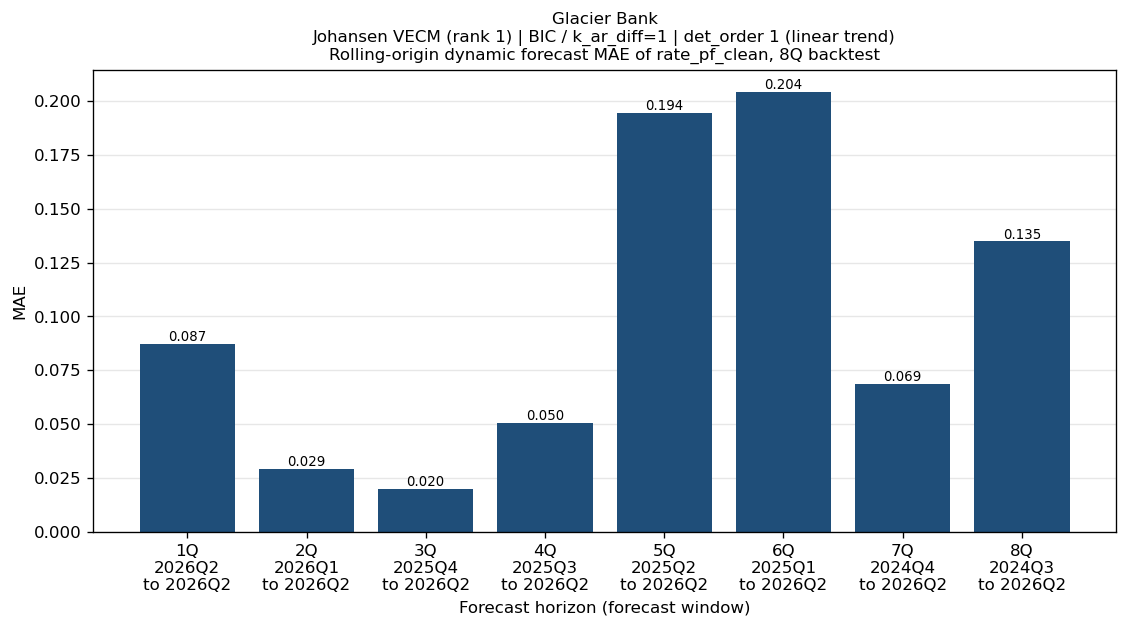

The file beside this chart, header and first rows:
bank_name, test_name, IC/selected lag, trend type, horizon_q, origin, start, end, n_obs, mae, naive_mae
Glacier Bank, Johansen VECM (rank 1), BIC / k_ar_diff=1, det_order 1 (linear trend), 1Q, 2026Q1, 2026Q2, 2026Q2, 1, 0.0872, 0.008156
Glacier Bank, Johansen VECM (rank 1), BIC / k_ar_diff=1, det_order 1 (linear trend), 2Q, 2025Q4, 2026Q1, 2026Q2, 2, 0.02916, 0.1071
Glacier Bank, Johansen VECM (rank 1), BIC / k_ar_diff=1, det_order 1 (linear trend), 3Q, 2025Q3, 2025Q4, 2026Q2, 3, 0.01995, 0.1022
Glacier Bank, Johansen VECM (rank 1), BIC / k_ar_diff=1, det_order 1 (linear trend), 4Q, 2025Q2, 2025Q3, 2026Q2, 4, 0.05048, 0.08204
Glacier Bank, Johansen VECM (rank 1), BIC / k_ar_diff=1, det_order 1 (linear trend), 5Q, 2025Q1, 2025Q2, 2026Q2, 5, 0.1944, 0.09041
Glacier Bank, Johansen VECM (rank 1), BIC / k_ar_diff=1, det_order 1 (linear trend), 6Q, 2024Q4, 2025Q1, 2026Q2, 6, 0.2042, 0.1692
Glacier Bank, Johansen VECM (rank 1), BIC / k_ar_diff=1, det_order 1 (linear trend), 7Q, 2024Q3, 2024Q4, 2026Q2, 7, 0.0688, 0.2299
Glacier Bank, Johansen VECM (rank 1), BIC / k_ar_diff=1, det_order 1 (linear trend), 8Q, 2024Q2, 2024Q3, 2026Q2, 8, 0.1348, 0.1642
